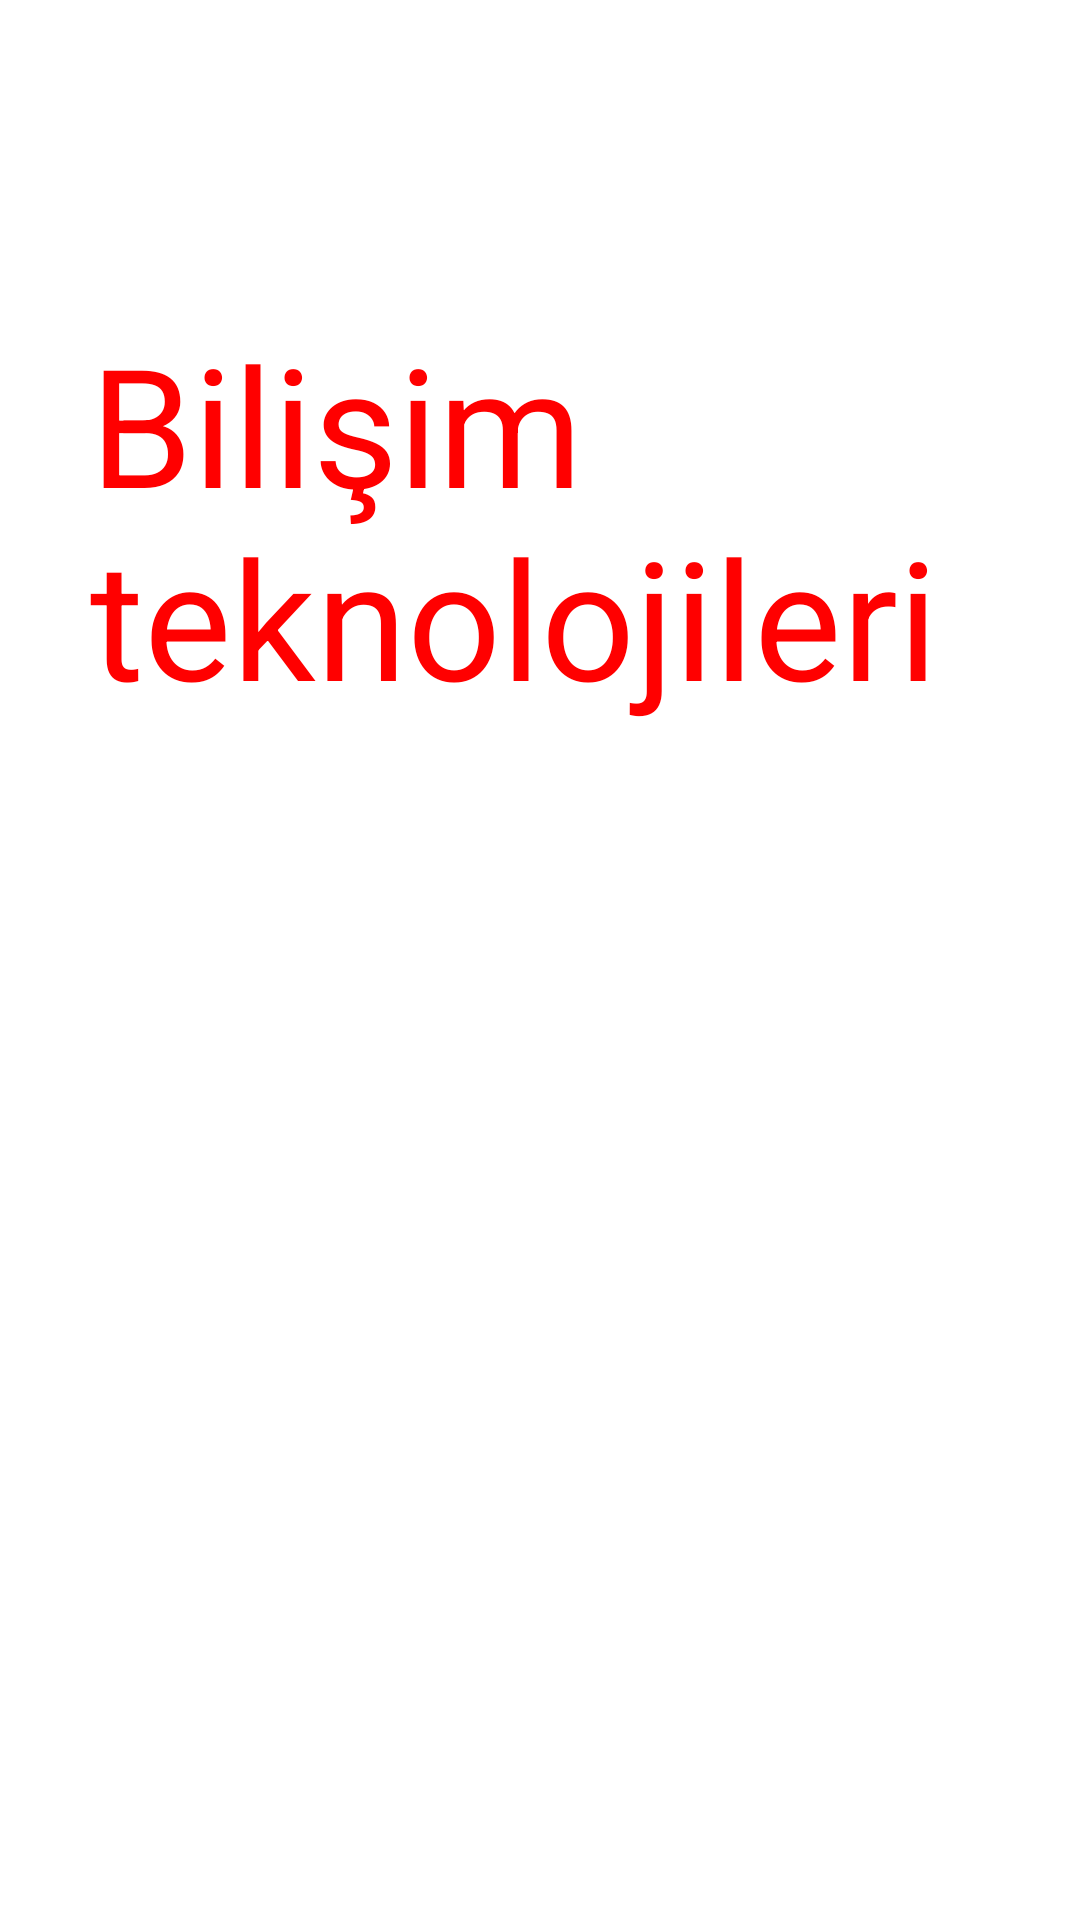

This screen was rendered from an Android layout file. Write that file and the resources it references.
<!-- AndroidManifest.xml: application theme Theme.Unite2Uyg -->
<!-- res/layout/uyg3.xml -->
<?xml version="1.0" encoding="utf-8"?>
<androidx.constraintlayout.widget.ConstraintLayout xmlns:android="http://schemas.android.com/apk/res/android"
    xmlns:app="http://schemas.android.com/apk/res-auto"
    xmlns:tools="http://schemas.android.com/tools"
    android:layout_width="match_parent"
    android:layout_height="match_parent">

    <TextView
        android:id="@+id/textView2"
        android:layout_width="wrap_content"
        android:layout_height="wrap_content"
        android:text="Bilişim teknolojileri"
        android:textSize="55sp"
        android:padding="30dp"
        android:textColor="#FF0000"
        app:layout_constraintBottom_toBottomOf="parent"
        app:layout_constraintEnd_toEndOf="parent"
        app:layout_constraintHorizontal_bias="0.345"
        app:layout_constraintStart_toStartOf="parent"
        app:layout_constraintTop_toTopOf="parent"
        app:layout_constraintVertical_bias="0.168" />
</androidx.constraintlayout.widget.ConstraintLayout>
<!-- resources referenced by this layout -->
<resources>
  <style name="Theme.Unite2Uyg" parent="Theme.MaterialComponents.DayNight.DarkActionBar">
          
          <item name="colorPrimary">@color/purple_500</item>
          <item name="colorPrimaryVariant">@color/purple_700</item>
          <item name="colorOnPrimary">@color/white</item>
          
          <item name="colorSecondary">@color/teal_200</item>
          <item name="colorSecondaryVariant">@color/teal_700</item>
          <item name="colorOnSecondary">@color/black</item>
          
          <item name="android:statusBarColor" tools:targetApi="l">?attr/colorPrimaryVariant</item>
          
      </style>
  <!-- not gathered from this repository: default colours our renderer supplied (Android Studio template values) -->
  <color name="purple_500">#FF6200EE</color>
  <color name="purple_700">#FF3700B3</color>
  <color name="teal_200">#FF03DAC5</color>
  <color name="teal_700">#FF018786</color>
  <color name="black">#FF000000</color>
  <color name="white">#FFFFFFFF</color>
</resources>
